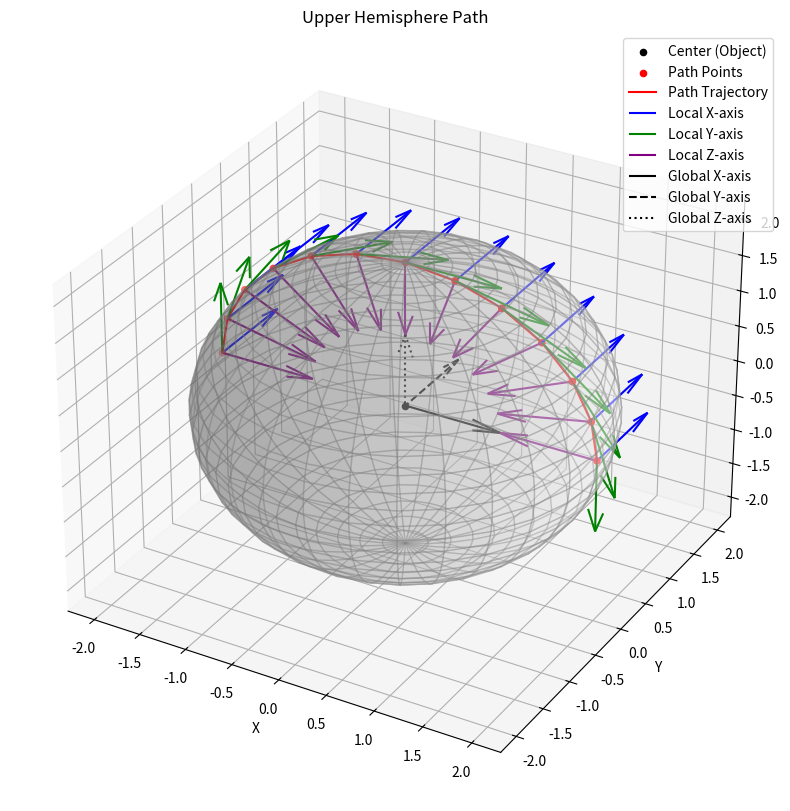

This figure's Python source:
import numpy as np
import matplotlib.pyplot as plt
from mpl_toolkits.mplot3d import Axes3D
import csv


def generate_upper_hemisphere_path_with_orientation(radius=1.0, num_points=10):
    """
    Generate 6D points (3D position + 3D orientation) along the upper hemisphere of a sphere.

    Parameters:
        radius (float): Radius of the sphere.
        num_points (int): Number of points along the path.

    Returns:
        np.ndarray: Array of 6D points [x, y, z, roll, pitch, yaw].
    """

    # Generate points evenly distributed along the upper hemisphere
    theta = np.linspace(-np.pi / 2, np.pi / 2, num_points)  # Elevation angles (Rotation about the Y-axis)
    # phi = np.linspace(0, 2 * np.pi, num_points)           # Azimuthal angles
    phi = 0                                                 # Azimuthal angles (Rotation about the Z-axis)

    # Convert spherical to Cartesian coordinates
    x = radius * np.sin(theta) * np.cos(phi)
    y = radius * np.sin(theta) * np.sin(phi)
    z = radius * np.cos(theta)

    # Calculate global orientation (roll, pitch, yaw)
    # roll = np.zeros(num_points)                  # Rotation about the X-axis => This assumes there is no rotation about the local X-axis
    # pitch = np.arctan2(z, np.sqrt(x**2 + y**2))  # Elevation angle 
    yaw = np.arctan2(y, x)                       # Azimuthal angle 

    points = np.column_stack((x, y, z, yaw))
    return points


def visualize_sphere_with_path(radius=1.0, path_points=None):
    """
    Visualize the sphere, path, and points along the upper hemisphere.

    Parameters:
        radius (float): Radius of the sphere.
        path_points (np.ndarray): Array of 5D points along the path.
    """


    # Create the sphere
    phi = np.linspace(0, 2 * np.pi, 30)
    theta = np.linspace(0, np.pi, 30)
    phi, theta = np.meshgrid(phi, theta)
    x = radius * np.sin(theta) * np.cos(phi)
    y = radius * np.sin(theta) * np.sin(phi)
    z = radius * np.cos(theta)
    

    # Plot the sphere and the center
    fig = plt.figure(figsize=(10, 10))
    ax = fig.add_subplot(111, projection='3d')
    ax.plot_surface(x, y, z, color='white', alpha=0.3, edgecolor='gray')
    ax.scatter(0, 0, 0, color='black', s=20, label="Center (Object)")


    # Plot the path
    if path_points is not None:
        path_x, path_y, path_z, yaw = path_points.T
        ax.scatter(path_x, path_y, path_z, color='red', s=20, label="Path Points")
        ax.plot(path_x, path_y, path_z, color='red', label="Path Trajectory")

        # Initialize rolling frame
        prev_x_axis = np.array([0, 1, 0])  # Initial reference x-axis

        # Visualize axes at each point
        for i in range(len(path_points)):
            point = np.array([path_x[i], path_y[i], path_z[i]])
            norm = np.linalg.norm(point)

            # Normalize the position vector (local z-axis points toward center)
            local_z_axis = -point / norm

            # Local x-axis (tangential to azimuthal direction)
            tangent_azimuth = np.array([-np.sin(yaw[i]), np.cos(yaw[i]), 0])
            local_x_axis = tangent_azimuth / np.linalg.norm(tangent_azimuth)

            if np.dot(local_x_axis, prev_x_axis) < 0:  # Check for a flip
                local_x_axis = -local_x_axis

            # Update rolling reference
            prev_x_axis = local_x_axis

            # Local y-axis (orthogonal to x-axis and z-axis)
            local_y_axis = np.cross(local_z_axis, local_x_axis)
            local_y_axis /= np.linalg.norm(local_y_axis)


            print(f"point{i}: ")
            print("global position: ", point)
            print("local orientation (x): ", local_x_axis)
            print("local orientation (y): ", local_y_axis)
            print("local orientation (z): ", local_z_axis)
            print()


            # Plot local axes at this point
            ax.quiver(
                point[0], point[1], point[2],
                local_x_axis[0], local_x_axis[1], local_x_axis[2],
                color='blue', label="Local X-axis" if i == 0 else ""
            )
            ax.quiver(
                point[0], point[1], point[2],
                local_y_axis[0], local_y_axis[1], local_y_axis[2],
                color='green', label="Local Y-axis" if i == 0 else ""
            )
            ax.quiver(
                point[0], point[1], point[2],
                local_z_axis[0], local_z_axis[1], local_z_axis[2],
                color='purple', label="Local Z-axis" if i == 0 else ""
            )


    # Plot global center axes
    ax.quiver(0, 0, 0, 1, 0, 0, color='black', label="Global X-axis")
    ax.quiver(0, 0, 0, 0, 1, 0, color='black', linestyle='dashed', label="Global Y-axis")
    ax.quiver(0, 0, 0, 0, 0, 1, color='black', linestyle='dotted', label="Global Z-axis")

    # Labels and legend
    ax.set_xlabel('X')
    ax.set_ylabel('Y')
    ax.set_zlabel('Z')
    ax.set_title("Upper Hemisphere Path")
    ax.legend()
    plt.show()


# Generate path points with position and orientation
radius = 2.0
num_points = 13
path_points = generate_upper_hemisphere_path_with_orientation(radius, num_points)

# Visualize the sphere and path
visualize_sphere_with_path(radius, path_points)